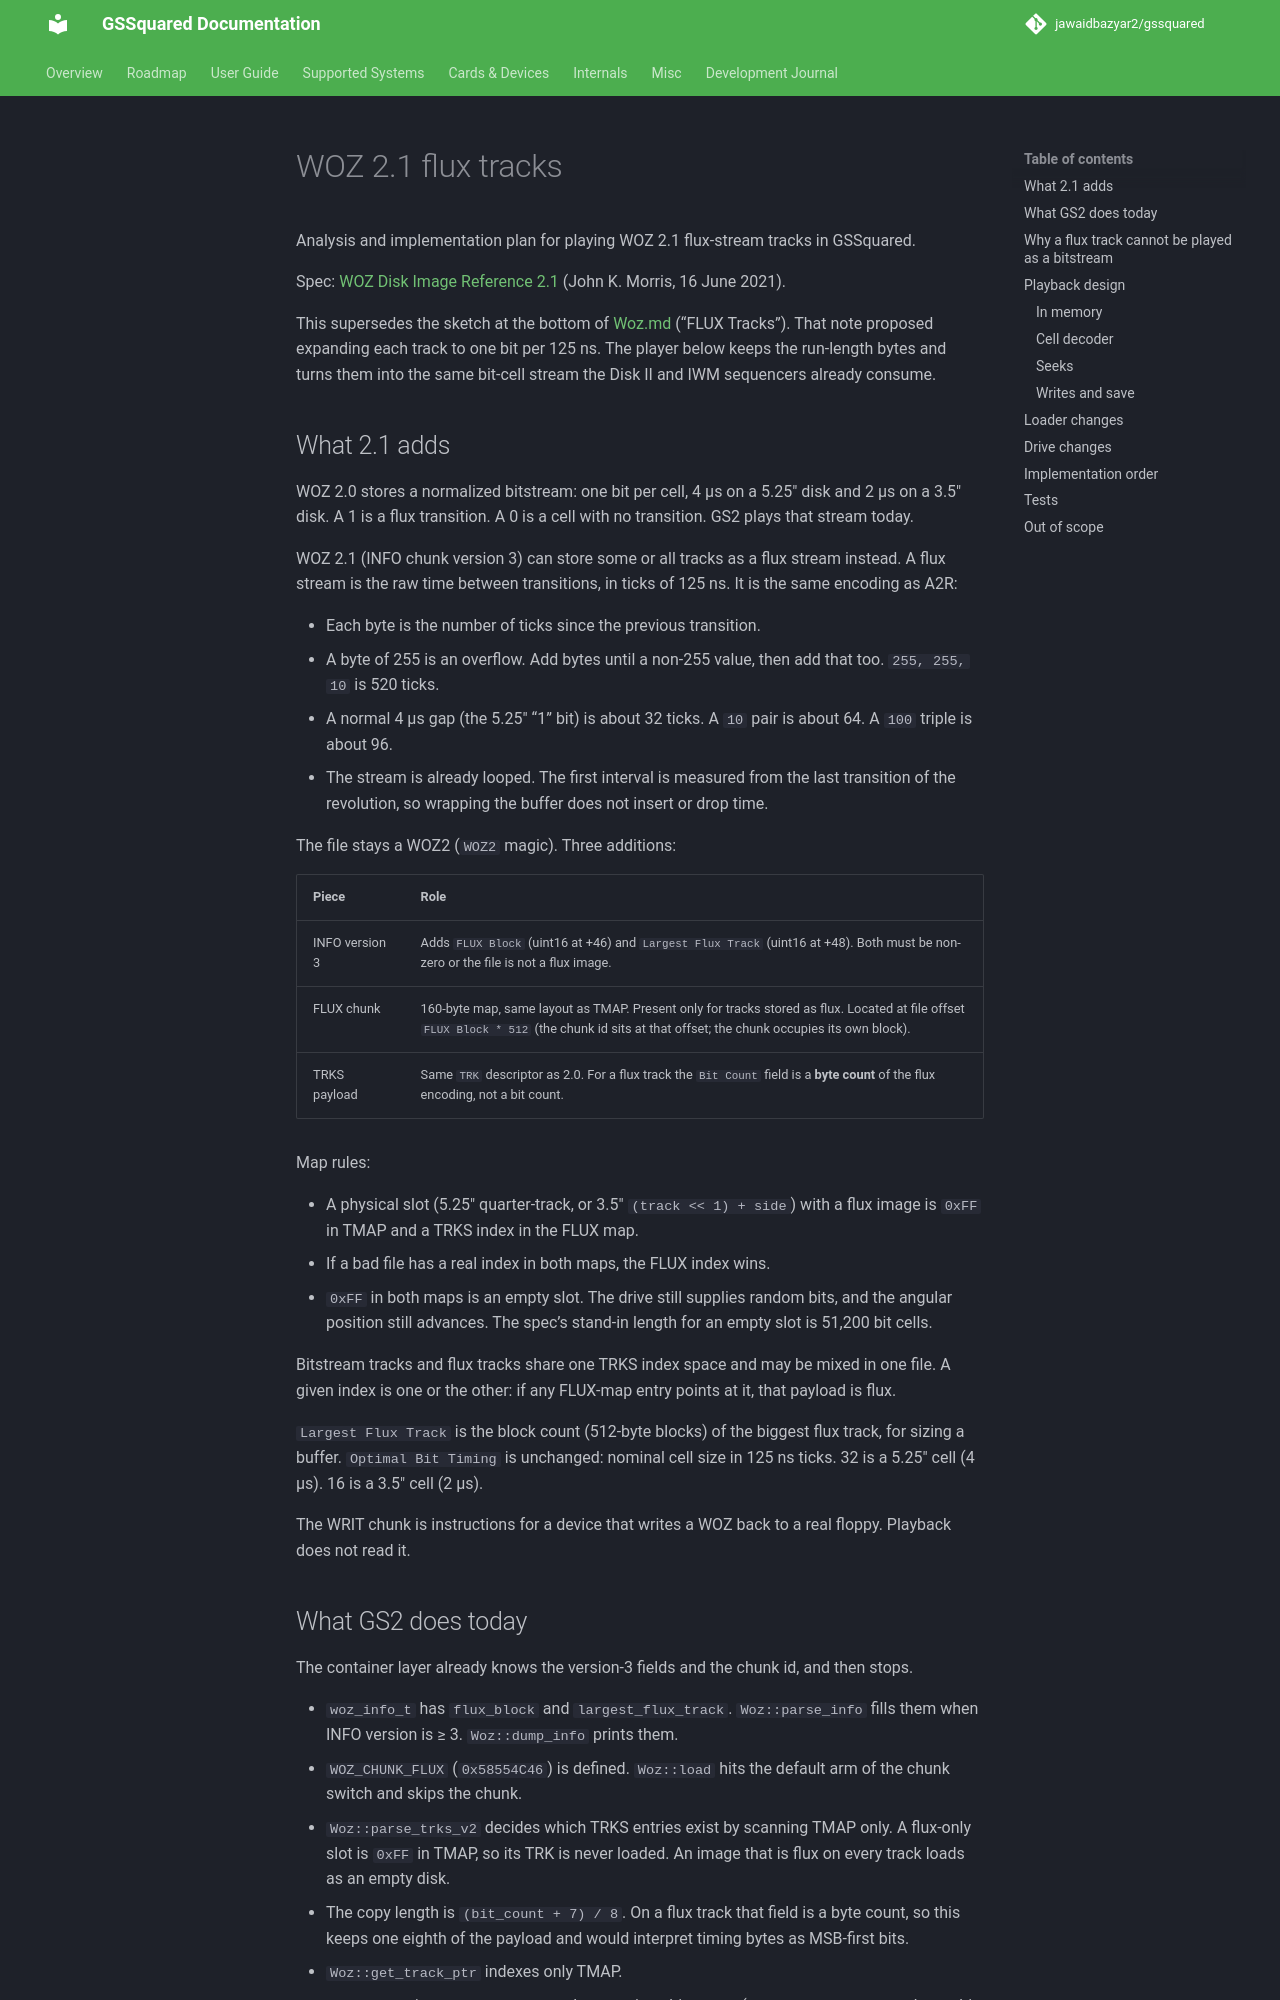

repository: jawaidbazyar2/gssquared · page: woz21flux/index.html · generator: mkdocs

# WOZ 2.1 flux tracks

Analysis and implementation plan for playing WOZ 2.1 flux-stream tracks in GSSquared.

Spec: [WOZ Disk Image Reference 2.1](https://applesaucefdc.com/woz/reference2/) (John K. Morris, 16 June 2021).

This supersedes the sketch at the bottom of [Woz.md](Woz.md) (“FLUX Tracks”). That note proposed expanding each track to one bit per 125 ns. The player below keeps the run-length bytes and turns them into the same bit-cell stream the Disk II and IWM sequencers already consume.

## What 2.1 adds

WOZ 2.0 stores a normalized bitstream: one bit per cell, 4 µs on a 5.25″ disk and 2 µs on a 3.5″ disk. A 1 is a flux transition. A 0 is a cell with no transition. GS2 plays that stream today.

WOZ 2.1 (INFO chunk version 3) can store some or all tracks as a flux stream instead. A flux stream is the raw time between transitions, in ticks of 125 ns. It is the same encoding as A2R:

- Each byte is the number of ticks since the previous transition.
- A byte of 255 is an overflow. Add bytes until a non-255 value, then add that too. `255, 255, 10` is 520 ticks.
- A normal 4 µs gap (the 5.25″ “1” bit) is about 32 ticks. A `10` pair is about 64. A `100` triple is about 96.
- The stream is already looped. The first interval is measured from the last transition of the revolution, so wrapping the buffer does not insert or drop time.

The file stays a WOZ2 (`WOZ2` magic). Three additions:

| Piece | Role |
| --- | --- |
| INFO version 3 | Adds `FLUX Block` (uint16 at +46) and `Largest Flux Track` (uint16 at +48). Both must be non-zero or the file is not a flux image. |
| FLUX chunk | 160-byte map, same layout as TMAP. Present only for tracks stored as flux. Located at file offset `FLUX Block * 512` (the chunk id sits at that offset; the chunk occupies its own block). |
| TRKS payload | Same `TRK` descriptor as 2.0. For a flux track the `Bit Count` field is a **byte count** of the flux encoding, not a bit count. |

Map rules:

- A physical slot (5.25″ quarter-track, or 3.5″ `(track << 1) + side`) with a flux image is `0xFF` in TMAP and a TRKS index in the FLUX map.
- If a bad file has a real index in both maps, the FLUX index wins.
- `0xFF` in both maps is an empty slot. The drive still supplies random bits, and the angular position still advances. The spec’s stand-in length for an empty slot is 51,200 bit cells.

Bitstream tracks and flux tracks share one TRKS index space and may be mixed in one file. A given index is one or the other: if any FLUX-map entry points at it, that payload is flux.

`Largest Flux Track` is the block count (512-byte blocks) of the biggest flux track, for sizing a buffer. `Optimal Bit Timing` is unchanged: nominal cell size in 125 ns ticks. 32 is a 5.25″ cell (4 µs). 16 is a 3.5″ cell (2 µs).

The WRIT chunk is instructions for a device that writes a WOZ back to a real floppy. Playback does not read it.
